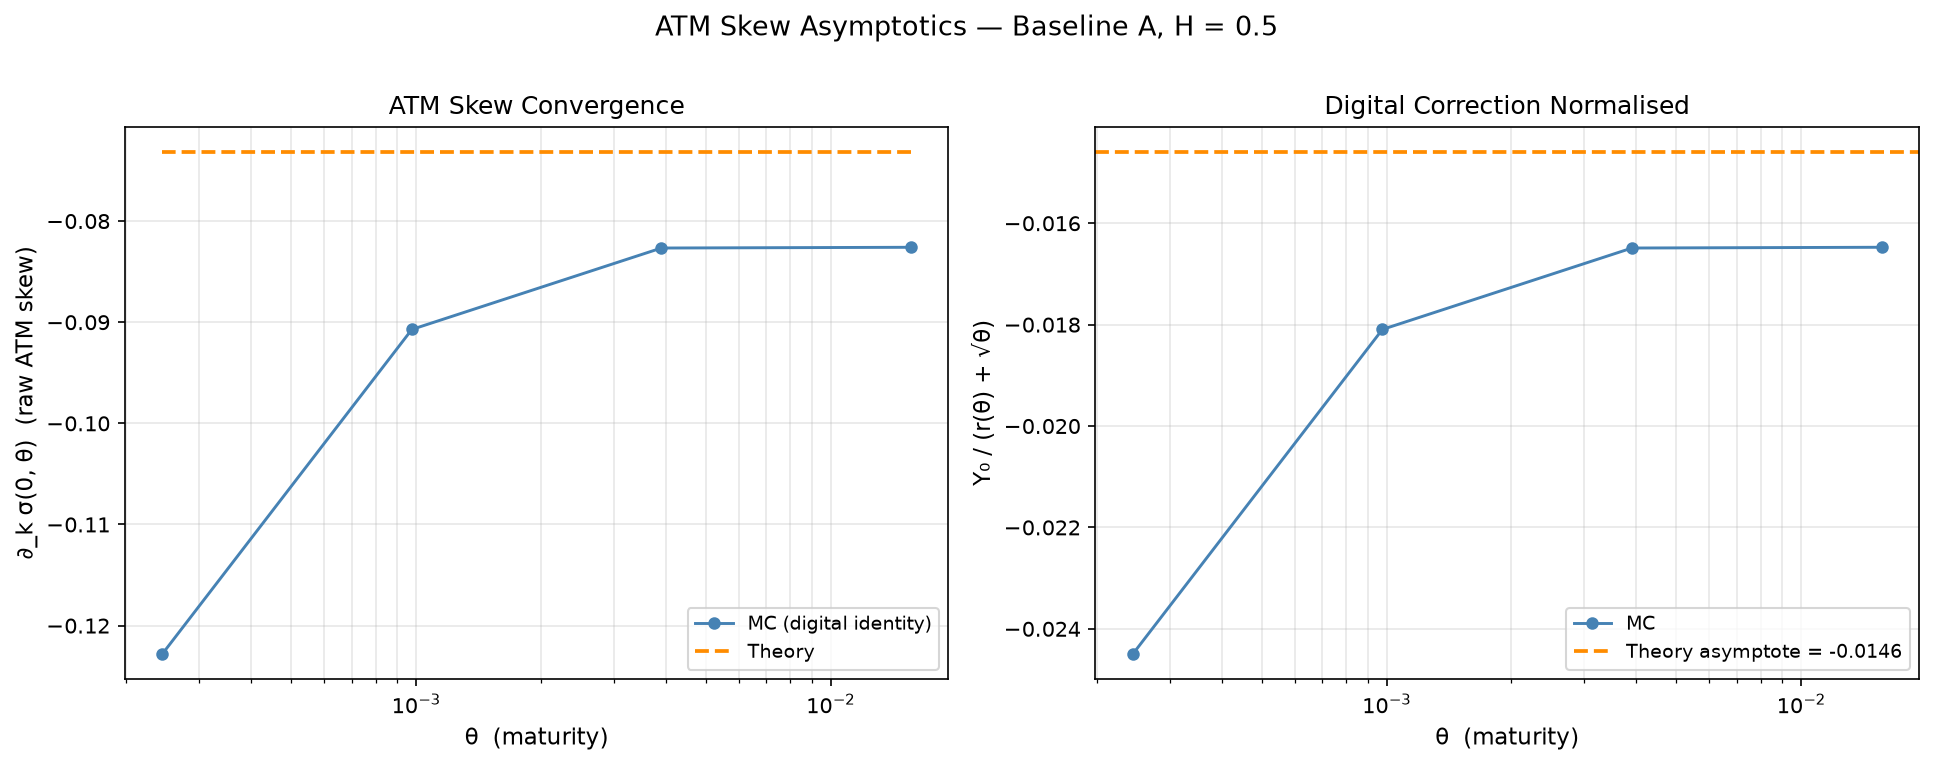

The table this chart was drawn from, first rows:
theta, H, sigma_ATM, digital, Y0, Y0_theory, skew_digital, skew_fd, skew_theory, psi_A, psi_B, r_theta, sqrt_theta
0.01562, 0.5, 0.1171, 0.4988, -0.004119, -0.003647, -0.08259, , -0.07313, -0.4257, 0.1332, 0.125, 0.125
0.003906, 0.5, 0.1172, 0.4994, -0.002061, -0.001823, -0.08266, , -0.07313, -0.4257, 0.1332, 0.0625, 0.0625
0.0009766, 0.5, 0.1173, 0.4996, -0.001131, -0.0009117, -0.09071, , -0.07313, -0.4257, 0.1332, 0.03125, 0.03125
0.0002441, 0.5, 0.1173, 0.4996, -0.0007655, -0.0004559, -0.1228, , -0.07313, -0.4257, 0.1332, 0.01562, 0.01562
